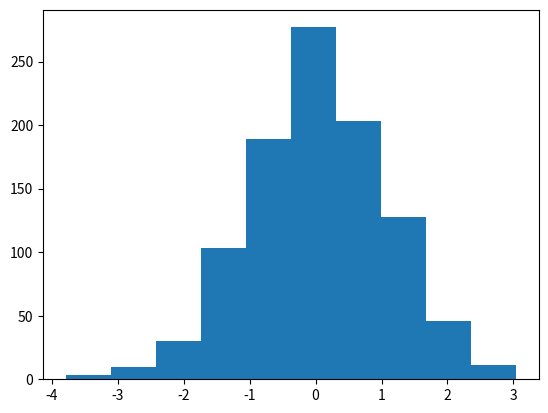

This chart was generated by the following Python code: (Note: this script raises an exception after producing the figure.)
import matplotlib.pyplot as plt
import numpy as np

gaussian_numbers = np.random.randn(1000)
plt.hist(gaussian_numbers)
#df.hist() also works where df is a dataframe
df.plot(kind='scatter', x='SPY', y='XOM')
beta_XOM, alpha_XOM = np.polyfit(df['SPY'], df['XOM'], 1)
plt.plot(df['SPY'], beta_XOM * df['SPY'] + alpha_XOM, '-', color='r')
plt.title("Gaussian Histogram")
plt.xlabel("Value")
plt.ylabel("Frequency")
plt.axvline(mean, color='w', linestyle='dashed', linewidth=2)
plt.axvline(std, color='r', linestyle='dashed', linewidth=2)
plt.axvline(-std, color='r', linestyle='dashed', linewidth=2)
ply.show()

